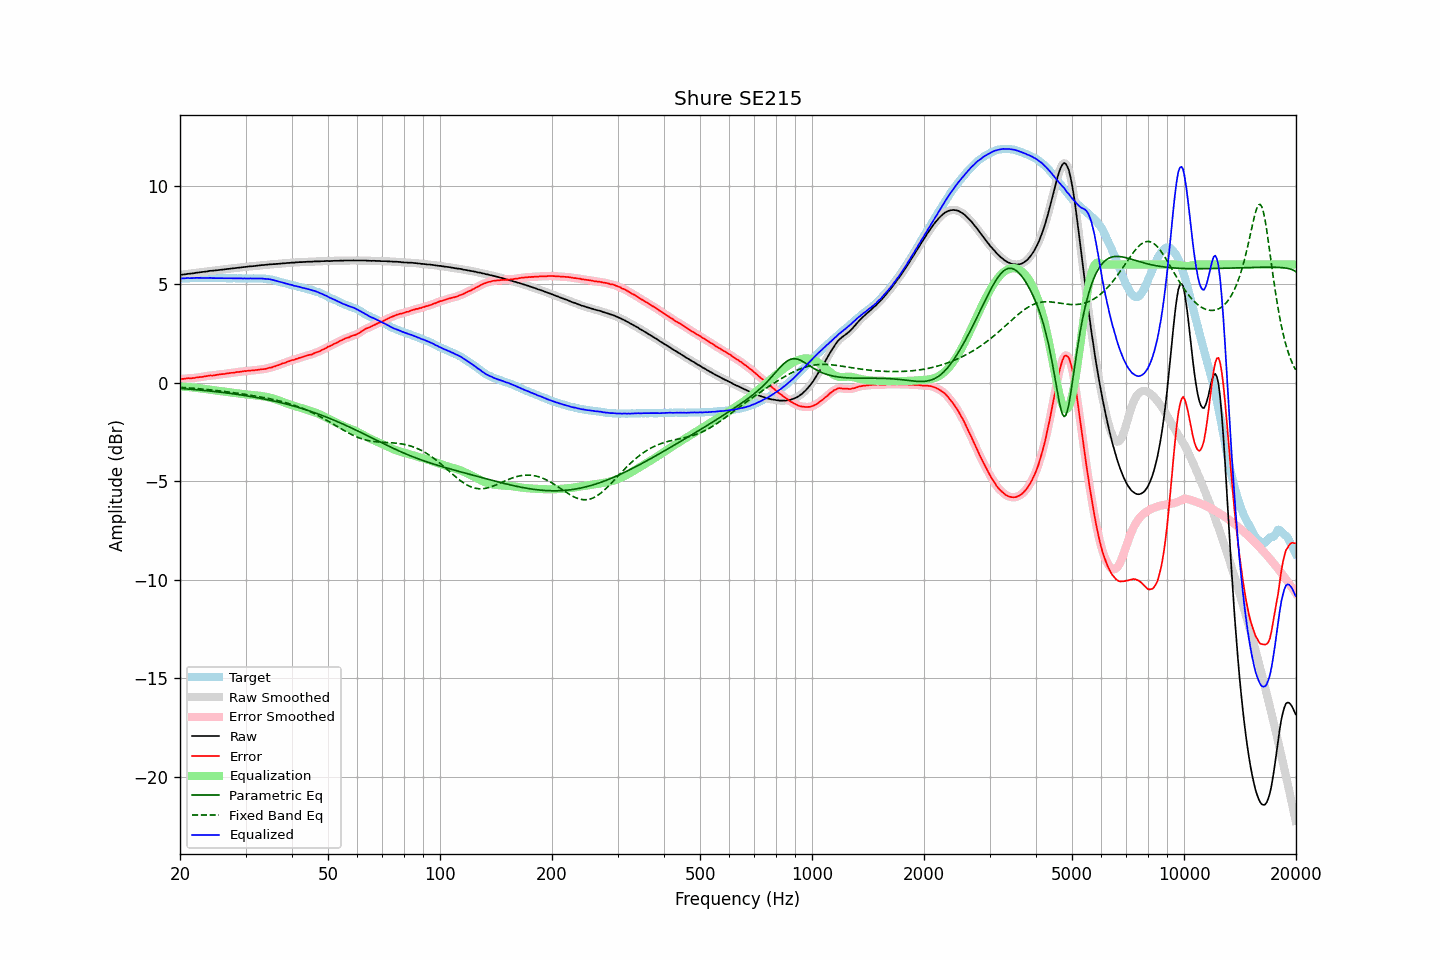

Data behind this chart, as committed beside it:
frequency, raw, error, smoothed, error_smoothed, equalization, parametric_eq, fixed_band_eq, equalized_raw, equalized_smoothed, target
20.00, 5.47, 0.18, 5.47, 0.18, -0.19, -0.29, -0.23, 5.29, 5.29, 5.29
20.20, 5.48, 0.19, 5.48, 0.19, -0.19, -0.30, -0.24, 5.29, 5.29, 5.29
20.40, 5.49, 0.19, 5.49, 0.20, -0.20, -0.30, -0.24, 5.30, 5.30, 5.30
20.61, 5.50, 0.20, 5.50, 0.21, -0.20, -0.31, -0.25, 5.30, 5.30, 5.30
20.81, 5.51, 0.21, 5.52, 0.22, -0.21, -0.31, -0.25, 5.30, 5.31, 5.30
21.02, 5.53, 0.23, 5.53, 0.22, -0.22, -0.32, -0.26, 5.32, 5.31, 5.30
21.23, 5.53, 0.22, 5.54, 0.23, -0.22, -0.33, -0.27, 5.31, 5.31, 5.31
21.44, 5.54, 0.23, 5.54, 0.23, -0.23, -0.33, -0.27, 5.31, 5.31, 5.32
21.66, 5.55, 0.24, 5.55, 0.23, -0.24, -0.34, -0.28, 5.31, 5.31, 5.32
21.87, 5.56, 0.24, 5.57, 0.24, -0.25, -0.35, -0.29, 5.31, 5.32, 5.33
22.09, 5.58, 0.27, 5.58, 0.26, -0.26, -0.35, -0.29, 5.33, 5.32, 5.32
22.31, 5.59, 0.27, 5.59, 0.27, -0.27, -0.36, -0.30, 5.33, 5.33, 5.33
22.54, 5.60, 0.29, 5.60, 0.28, -0.28, -0.37, -0.31, 5.32, 5.33, 5.32
22.76, 5.61, 0.29, 5.61, 0.29, -0.29, -0.38, -0.31, 5.32, 5.32, 5.33
22.99, 5.62, 0.30, 5.62, 0.30, -0.31, -0.38, -0.32, 5.32, 5.32, 5.32
23.22, 5.63, 0.32, 5.63, 0.31, -0.32, -0.39, -0.33, 5.31, 5.31, 5.31
23.45, 5.64, 0.33, 5.64, 0.33, -0.33, -0.40, -0.34, 5.31, 5.31, 5.31
23.69, 5.65, 0.34, 5.66, 0.35, -0.34, -0.41, -0.35, 5.31, 5.32, 5.31
23.92, 5.67, 0.36, 5.67, 0.36, -0.35, -0.42, -0.35, 5.32, 5.32, 5.31
24.16, 5.68, 0.37, 5.68, 0.36, -0.36, -0.43, -0.36, 5.32, 5.32, 5.31
24.40, 5.68, 0.36, 5.69, 0.37, -0.37, -0.43, -0.37, 5.31, 5.32, 5.32
24.65, 5.69, 0.37, 5.69, 0.37, -0.38, -0.44, -0.38, 5.31, 5.31, 5.32
24.89, 5.70, 0.38, 5.70, 0.39, -0.39, -0.45, -0.39, 5.31, 5.31, 5.32
25.14, 5.71, 0.40, 5.71, 0.40, -0.40, -0.46, -0.40, 5.31, 5.31, 5.31
25.39, 5.72, 0.42, 5.72, 0.42, -0.41, -0.47, -0.41, 5.31, 5.31, 5.31
25.65, 5.73, 0.43, 5.73, 0.43, -0.42, -0.48, -0.42, 5.31, 5.31, 5.31
25.91, 5.74, 0.44, 5.74, 0.43, -0.43, -0.49, -0.43, 5.31, 5.31, 5.31
26.16, 5.75, 0.44, 5.75, 0.44, -0.44, -0.50, -0.44, 5.31, 5.31, 5.32
26.43, 5.76, 0.45, 5.76, 0.45, -0.46, -0.51, -0.45, 5.31, 5.31, 5.31
26.69, 5.77, 0.47, 5.77, 0.47, -0.47, -0.52, -0.46, 5.31, 5.31, 5.30
26.96, 5.78, 0.48, 5.78, 0.48, -0.48, -0.53, -0.47, 5.31, 5.31, 5.30
27.23, 5.79, 0.49, 5.79, 0.49, -0.49, -0.54, -0.48, 5.30, 5.31, 5.30
27.50, 5.80, 0.50, 5.80, 0.50, -0.50, -0.55, -0.49, 5.30, 5.30, 5.30
27.77, 5.81, 0.50, 5.81, 0.51, -0.51, -0.56, -0.50, 5.30, 5.30, 5.31
28.05, 5.82, 0.52, 5.82, 0.52, -0.52, -0.57, -0.51, 5.30, 5.30, 5.31
28.33, 5.83, 0.54, 5.83, 0.53, -0.53, -0.59, -0.52, 5.30, 5.30, 5.30
28.62, 5.84, 0.55, 5.84, 0.54, -0.54, -0.60, -0.54, 5.30, 5.30, 5.30
28.90, 5.85, 0.55, 5.85, 0.55, -0.55, -0.61, -0.55, 5.30, 5.30, 5.30
29.19, 5.86, 0.56, 5.86, 0.56, -0.56, -0.62, -0.56, 5.30, 5.30, 5.30
29.48, 5.86, 0.57, 5.87, 0.57, -0.57, -0.63, -0.57, 5.29, 5.30, 5.29
29.78, 5.88, 0.59, 5.88, 0.58, -0.58, -0.65, -0.58, 5.30, 5.29, 5.29
30.08, 5.88, 0.59, 5.88, 0.59, -0.59, -0.66, -0.60, 5.29, 5.29, 5.30
30.38, 5.89, 0.61, 5.90, 0.60, -0.60, -0.67, -0.61, 5.29, 5.29, 5.29
30.68, 5.90, 0.61, 5.90, 0.61, -0.61, -0.69, -0.62, 5.29, 5.29, 5.29
30.99, 5.91, 0.62, 5.91, 0.62, -0.62, -0.70, -0.64, 5.30, 5.29, 5.29
31.30, 5.91, 0.62, 5.92, 0.62, -0.62, -0.72, -0.65, 5.29, 5.29, 5.29
31.61, 5.92, 0.62, 5.92, 0.63, -0.63, -0.73, -0.66, 5.29, 5.29, 5.30
31.93, 5.93, 0.65, 5.93, 0.64, -0.64, -0.74, -0.68, 5.29, 5.29, 5.29
32.24, 5.94, 0.65, 5.94, 0.65, -0.65, -0.76, -0.69, 5.29, 5.29, 5.29
32.57, 5.95, 0.66, 5.95, 0.66, -0.66, -0.77, -0.71, 5.29, 5.30, 5.29
32.89, 5.96, 0.67, 5.96, 0.67, -0.67, -0.79, -0.72, 5.29, 5.29, 5.29
33.22, 5.97, 0.69, 5.97, 0.68, -0.68, -0.81, -0.74, 5.29, 5.29, 5.29
33.55, 5.97, 0.69, 5.98, 0.69, -0.69, -0.82, -0.75, 5.28, 5.28, 5.29
33.89, 5.98, 0.70, 5.98, 0.70, -0.71, -0.84, -0.77, 5.27, 5.28, 5.28
34.23, 5.99, 0.72, 5.99, 0.72, -0.72, -0.85, -0.78, 5.27, 5.27, 5.27
34.57, 6.00, 0.75, 6.00, 0.74, -0.74, -0.87, -0.80, 5.26, 5.26, 5.26
34.92, 6.01, 0.77, 6.01, 0.76, -0.76, -0.89, -0.82, 5.25, 5.25, 5.24
35.27, 6.01, 0.77, 6.02, 0.78, -0.78, -0.91, -0.83, 5.23, 5.23, 5.24
35.62, 6.02, 0.81, 6.02, 0.81, -0.81, -0.93, -0.85, 5.22, 5.21, 5.21
35.97, 6.02, 0.83, 6.02, 0.83, -0.83, -0.94, -0.87, 5.19, 5.19, 5.19
... 635 more rows
